Run: headless pygame with SDL's dummy video driver; simulated clock (each Clock.tick advances the game by its frame time, no real sleeping); random seed 0; keys injected as events and as key.get_pressed() state; no mouse input; restart key R tapped at the start of phases 3 and 4.
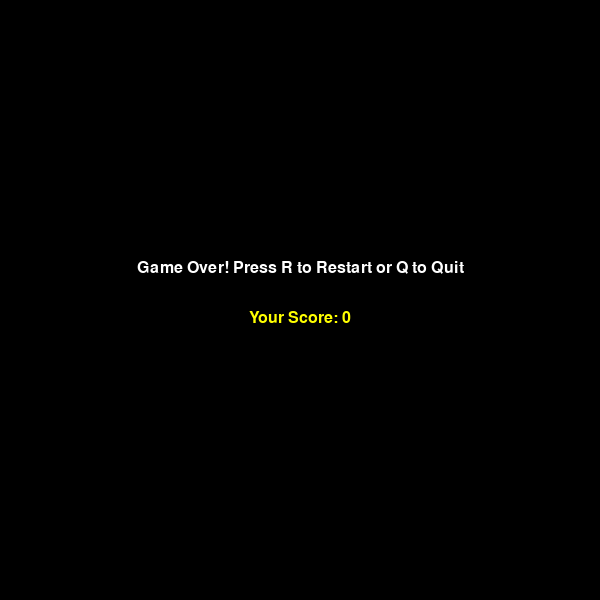
Frame 1 of 4 · flips 1–60 · no input
Frame 2 of 4 · flips 61–180 · tapped SPACE, RETURN · held RIGHT (→), D · screen unchanged from frame 1, image omitted
Frame 3 of 4 · flips 181–300 · tapped R · held DOWN (↓), S · screen unchanged from frame 2, image omitted
Frame 4 of 4 · flips 301–420 · tapped R · held LEFT (←), A, UP (↑), W · screen unchanged from frame 3, image omitted

The pygame program that drew these frames:

# main.py
import pygame
import sys
import random

# Initialize Pygame
pygame.init()

# ========== Constants ==========
WINDOW_WIDTH = 600
WINDOW_HEIGHT = 600
FPS = 60
WINDOW_TITLE = "Snake Game"

# ========== Setup ==========
screen = pygame.display.set_mode((WINDOW_WIDTH, WINDOW_HEIGHT))
pygame.display.set_caption(WINDOW_TITLE)
clock = pygame.time.Clock()

# ========== Snake Class ==========
class Snake:
    def __init__(self):
        self.block_size = 20
        self.body = [
            [100, 100],
            [80, 100],
            [60, 100]
        ]
        self.direction = 'RIGHT'
        self.color = (0, 255, 0)

    def move(self, grow=False):
        head_x, head_y = self.body[0]

        if self.direction == 'UP':
            head_y -= self.block_size
        elif self.direction == 'DOWN':
            head_y += self.block_size
        elif self.direction == 'LEFT':
            head_x -= self.block_size
        elif self.direction == 'RIGHT':
            head_x += self.block_size

        new_head = [head_x, head_y]
        self.body.insert(0, new_head)

        if not grow:
            self.body.pop()  # remove tail unless eating

    def change_direction(self, new_dir):
        # Prevent direct reversal
        opposite = {
            'UP': 'DOWN', 'DOWN': 'UP',
            'LEFT': 'RIGHT', 'RIGHT': 'LEFT'
        }
        if new_dir != opposite[self.direction]:
            self.direction = new_dir

    def draw(self, surface):
        for segment in self.body:
            pygame.draw.rect(
                surface, self.color,
                pygame.Rect(segment[0], segment[1], self.block_size, self.block_size)
            )

    def check_collisions(self, screen_width, screen_height):
        head = self.body[0]

        # Wall collision
        if (
            head[0] < 0 or head[0] >= screen_width or
            head[1] < 0 or head[1] >= screen_height
        ):
            return True

        # Self collision
        if head in self.body[1:]:
            return True

        return False

# ========== Food Class ==========
class Food:
    def __init__(self, screen_width, screen_height, block_size):
        self.block_size = block_size
        self.screen_width = screen_width
        self.screen_height = screen_height
        self.color = (255, 0, 0)
        self.position = self.generate_position()

    def generate_position(self):
        x = random.randint(0, (self.screen_width - self.block_size) // self.block_size) * self.block_size
        y = random.randint(0, (self.screen_height - self.block_size) // self.block_size) * self.block_size
        return [x, y]

    def draw(self, surface):
        pygame.draw.rect(
            surface,
            self.color,
            pygame.Rect(self.position[0], self.position[1], self.block_size, self.block_size)
        )

    def respawn(self):
        self.position = self.generate_position()

def show_game_over(screen, font, score):
    game_over_text = font.render("Game Over! Press R to Restart or Q to Quit", True, (255, 255, 255))
    score_text = font.render(f"Your Score: {score}", True, (255, 255, 0))

    screen.blit(game_over_text, (WINDOW_WIDTH // 2 - game_over_text.get_width() // 2, WINDOW_HEIGHT // 2 - 40))
    screen.blit(score_text, (WINDOW_WIDTH // 2 - score_text.get_width() // 2, WINDOW_HEIGHT // 2 + 10))
    pygame.display.flip()

# ========== Game Loop ==========
def main():
    snake = Snake()
    food = Food(WINDOW_WIDTH, WINDOW_HEIGHT, snake.block_size)
    font = pygame.font.SysFont('arial', 24)
    
    base_fps = 10
    speed_increment = 2
    speed_level = 0

    score = 0
    running = True
    game_over = False
    last_speedup_score = 0  # Track last score when speed was increased

    while running:
        # Dynamic FPS based on score
        current_fps = base_fps + speed_level * speed_increment
        clock.tick(current_fps)

        # ========== Event Handling ==========
        for event in pygame.event.get():
            if event.type == pygame.QUIT:
                running = False

            elif event.type == pygame.KEYDOWN:
                if not game_over:
                    if event.key == pygame.K_UP:
                        snake.change_direction('UP')
                    elif event.key == pygame.K_DOWN:
                        snake.change_direction('DOWN')
                    elif event.key == pygame.K_LEFT:
                        snake.change_direction('LEFT')
                    elif event.key == pygame.K_RIGHT:
                        snake.change_direction('RIGHT')
                else:
                    if event.key == pygame.K_r:
                        return main()  # Restart the game
                    elif event.key == pygame.K_q:
                        running = False

        if not game_over:
            # ========== Game Logic ==========
            grow = (snake.body[0] == food.position)

            if grow:
                food.respawn()
                score += 1

            # Increase speed every 5 points, but only once per threshold
            if score % 5 == 0 and score != 0 and score != last_speedup_score:
                speed_level += 1
                last_speedup_score = score

            snake.move(grow)

            if snake.check_collisions(WINDOW_WIDTH, WINDOW_HEIGHT):
                game_over = True

        # ========== Rendering ==========
        screen.fill((0, 0, 0))

        if not game_over:
            snake.draw(screen)
            food.draw(screen)

            # Draw score
            score_text = font.render(f"Score: {score}", True, (255, 255, 255))
            screen.blit(score_text, (10, 10))

            speed_text = font.render(f"Speed: {current_fps} FPS", True, (255, 255, 255))
            screen.blit(speed_text, (10, 40))
        else:
            show_game_over(screen, font, score)

        pygame.display.flip()

    pygame.quit()
    sys.exit()

if __name__ == "__main__":
    main()
